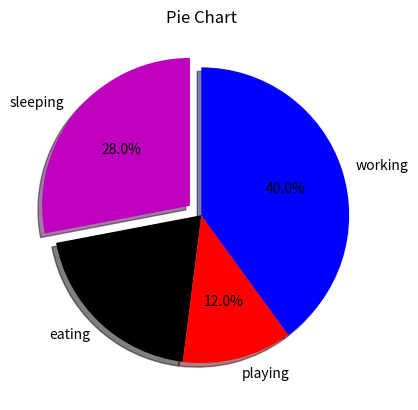

Generate this figure with matplotlib:
from matplotlib import pyplot as plt

slices=[7,5,3,10]
activities=['sleeping','eating','playing','working']
cols=['m','k','r','b']

plt.pie(slices,labels=activities,colors=cols,startangle=90,shadow=True,explode=(0.1,0,0,0),autopct='%1.1f%%')

plt.title('Pie Chart')
plt.show()